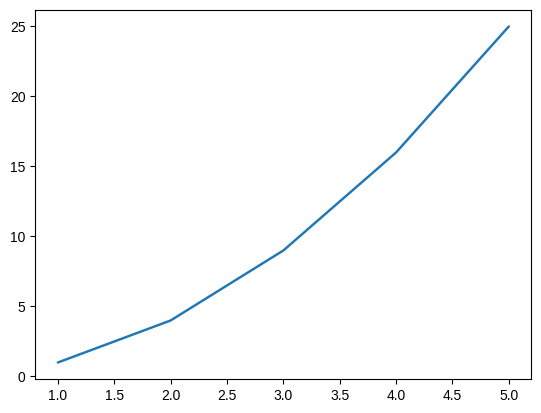

The script that saved this image:
import matplotlib.pyplot as plt

input_values = [1,2,3,4,5]
squares = [1,4,9,16,25]
fig, ax = plt.subplots()
#print(plt.style.available)
plt.style.use('seaborn-v0_8')
ax.plot(input_values, squares)

plt.show()

